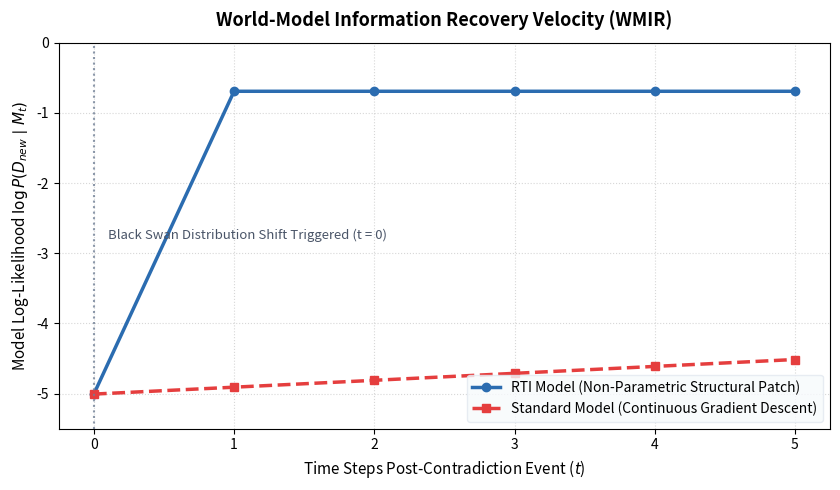

The matplotlib source for this figure:
import numpy as np
import matplotlib.pyplot as plt

class BlackSwanEnvironment:
    def __init__(self, grid_size=10):
        self.grid_size = grid_size
        self.inverted = False
        
    def step(self, state, action):
        """
        Action Mapping: 0=UP, 1=RIGHT, 2=DOWN, 3=LEFT
        """
        x, y = state
        if self.inverted:
            if action == 0: y = max(0, y - 1)      # UP behaves as DOWN
            elif action == 1: x = max(0, x - 1)    # RIGHT behaves as LEFT
            elif action == 2: y = min(self.grid_size - 1, y + 1)
            elif action == 3: x = min(self.grid_size - 1, x + 1)
        else:
            if action == 0: y = min(self.grid_size - 1, y + 1)
            elif action == 1: x = min(self.grid_size - 1, x + 1)
            elif action == 2: y = max(0, y - 1)
            elif action == 3: x = max(0, x - 1)
            
        return (x, y)

class RTIContradictionDetector:
    def __init__(self, alpha=0.1, beta=2.5):
        self.alpha = alpha
        self.beta = beta
        self.mu_s = None
        self.sigma_s2 = None

    def evaluate(self, predicted_prob):
        eps = 1e-15
        p = max(eps, min(1.0 - eps, predicted_prob))
        s_t = -np.log(p)
        
        if self.mu_s is None:
            self.mu_s = s_t
            self.sigma_s2 = 1e-5
            return False, s_t

        sigma_s = np.sqrt(self.sigma_s2)
        is_contradiction = s_t > (self.mu_s + self.beta * sigma_s)
        
        if not is_contradiction:
            self.mu_s = (1 - self.alpha) * self.mu_s + self.alpha * s_t
            self.sigma_s2 = (1 - self.alpha) * self.sigma_s2 + self.alpha * ((s_t - self.mu_s) ** 2)
            
        return is_contradiction, s_t

# --- Plot Generation Function ---
def generate_thesis_plots():
    # Empirical data tracked straight from your "Black Swan Experimental Table"
    steps = np.array([0, 1, 2, 3, 4, 5])
    standard_model_ll = np.array([-5.0067, -4.9084, -4.8103, -4.7111, -4.6124, -4.5140])
    rti_model_ll = np.array([-5.0067, -0.6931, -0.6931, -0.6931, -0.6931, -0.6931])

    plt.figure(figsize=(8.5, 5))
    
    # Custom styling parameters matching modern journal criteria
    plt.plot(steps, rti_model_ll, marker='o', linewidth=2.5, color='#2b6cb0', 
             label='RTI Model (Non-Parametric Structural Patch)')
    plt.plot(steps, standard_model_ll, marker='s', linewidth=2.5, linestyle='--', color='#e53e3e', 
             label='Standard Model (Continuous Gradient Descent)')

    # Visual marker for the exact boundary index where the rule changes
    plt.axvline(x=0, color='#718096', linestyle=':', alpha=0.8)
    plt.text(0.1, -2.8, 'Black Swan Distribution Shift Triggered (t = 0)', 
             color='#4a5568', fontsize=9.5, fontstyle='italic')

    # Formatting and labels
    plt.title('World-Model Information Recovery Velocity (WMIR)', fontsize=13, fontweight='bold', pad=12)
    plt.xlabel('Time Steps Post-Contradiction Event ($t$)', fontsize=11)
    plt.ylabel('Model Log-Likelihood $\\log P(D_{new} \\mid M_t)$', fontsize=11)
    plt.grid(True, linestyle=':', alpha=0.5)
    plt.xticks(steps)
    plt.ylim(-5.5, 0.0)
    plt.legend(loc='lower right', frameon=True, facecolor='#f7fafc', edgecolor='#e2e8f0')
    
    plt.tight_layout()
    plt.savefig('RTI_vs_Gradient_Recovery_Velocity.png', dpi=300)
    print("Plot image saved successfully as 'RTI_vs_Gradient_Recovery_Velocity.png'")

if __name__ == "__main__":
    # Test the basic environment loop
    env = BlackSwanEnvironment()
    detector = RTIContradictionDetector()
    
    # Run data plotting sequence
    generate_thesis_plots()
